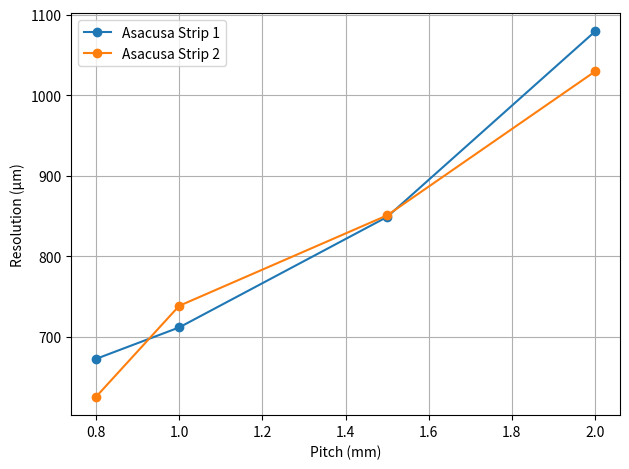

Generate this figure with matplotlib:
#!/usr/bin/env python3
# -*- coding: utf-8 -*-
"""
Created on July 27 2:38 AM 2024
Created in PyCharm
Created as saclay_micromegas/plot_asacusa_res_vs_pitch.py

[redacted]
"""

import numpy as np
import matplotlib.pyplot as plt


def main():
    pitches = [0.8, 1, 1.5, 2]
    asa1_res = [672.4886616144543, 711.5567440478658, 848.7590942075378, 1079.048655066119]
    asa2_res = [625.3079241461761, 738.3549282018777, 850.6991242501664, 1029.417310909429]
    fig, ax = plt.subplots()
    ax.plot(pitches, asa1_res, marker='o', label='Asacusa Strip 1')
    ax.plot(pitches, asa2_res, marker='o', label='Asacusa Strip 2')
    ax.set_xlabel('Pitch (mm)')
    ax.set_ylabel('Resolution (μm)')
    ax.grid()
    ax.legend()
    fig.tight_layout()
    plt.show()
    print('donzo')


if __name__ == '__main__':
    main()
